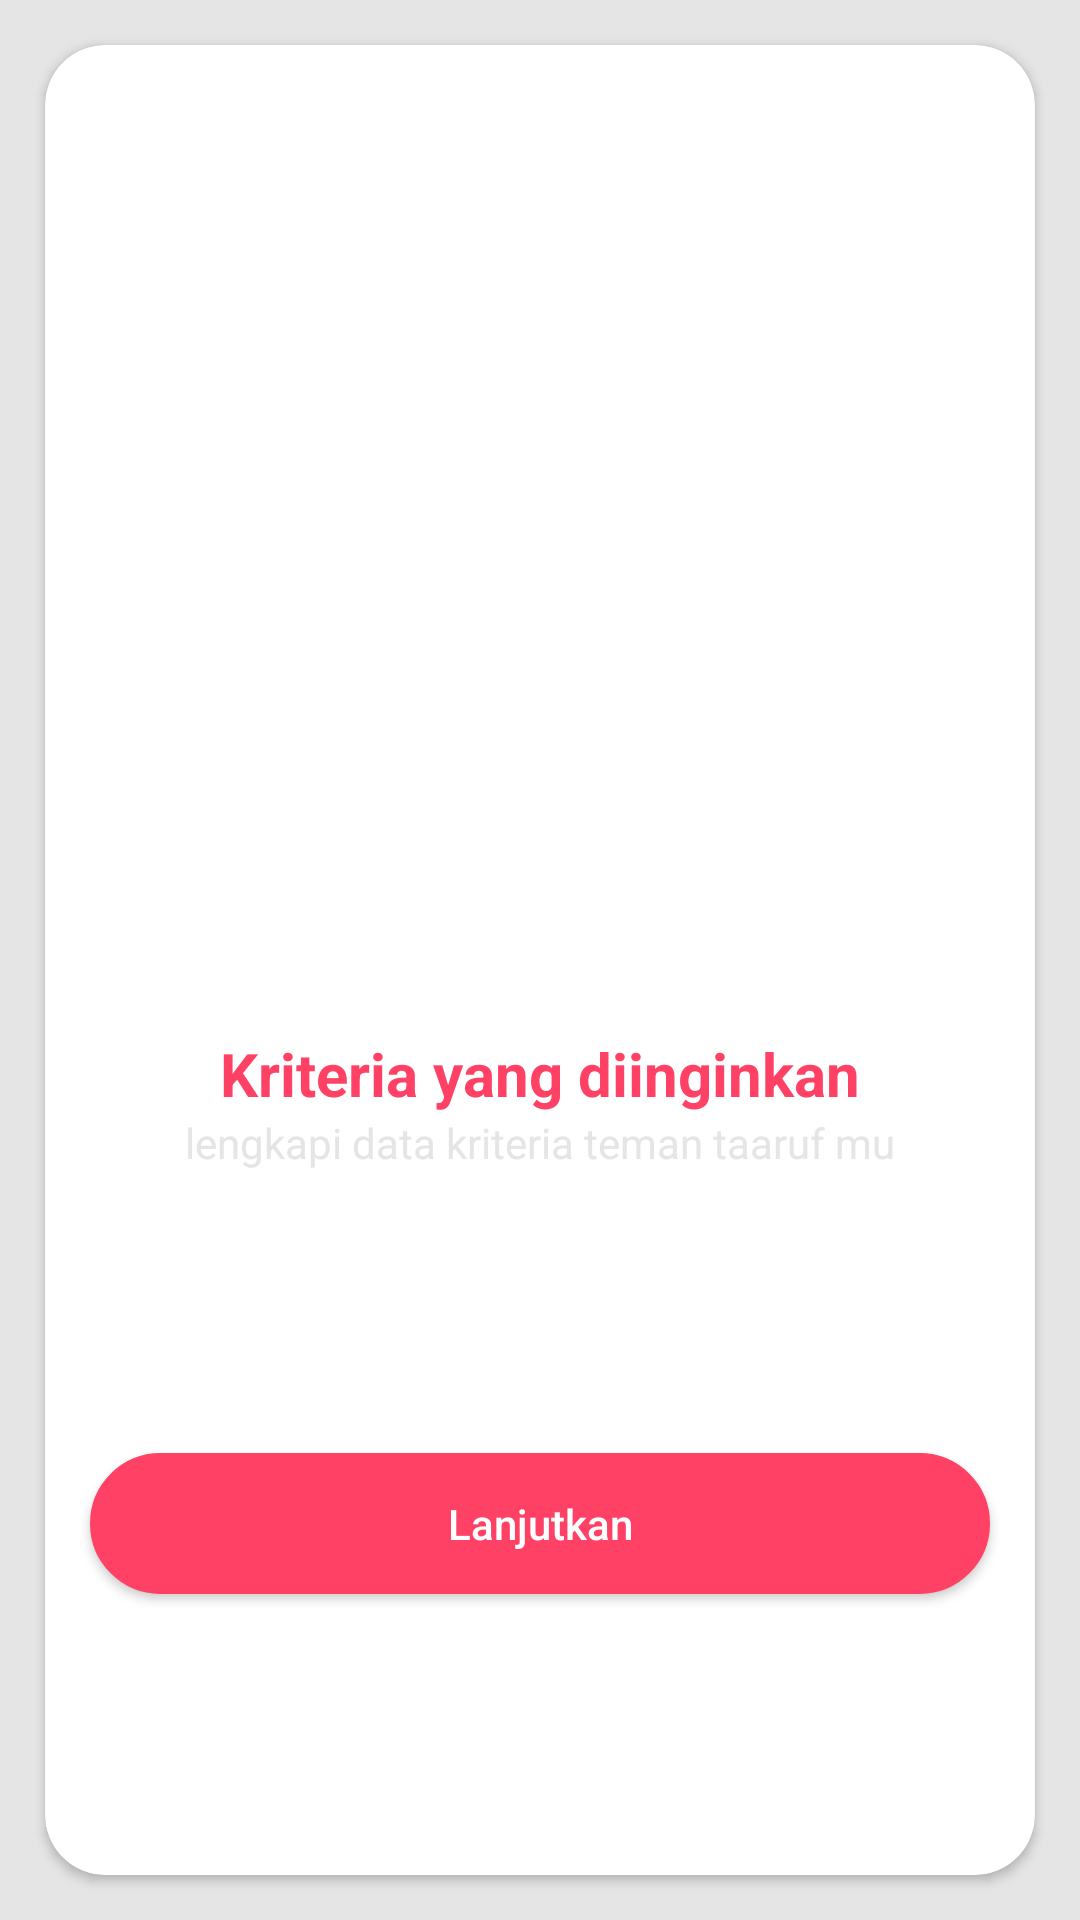

Produce the Android XML layout that renders to this screen, including the resource entries it uses.
<!-- AndroidManifest.xml: activity theme Theme.Design.NoActionBar -->
<!-- res/layout/start_kriteria.xml -->
<?xml version="1.0" encoding="utf-8"?>
<androidx.constraintlayout.widget.ConstraintLayout
    xmlns:android="http://schemas.android.com/apk/res/android"
    xmlns:app="http://schemas.android.com/apk/res-auto"
    xmlns:tools="http://schemas.android.com/tools"
    android:layout_width="match_parent"
    android:layout_height="match_parent"
    android:background="@color/bg">

    <androidx.cardview.widget.CardView
        android:layout_width="match_parent"
        android:layout_height="match_parent"
        android:layout_margin="15dp"
        app:cardBackgroundColor="@color/white"
        app:cardCornerRadius="20dp"
        app:layout_constraintBottom_toBottomOf="parent"
        app:layout_constraintTop_toTopOf="parent"
        app:layout_constraintVertical_bias="0.122"
        tools:layout_editor_absoluteX="27dp">

        <androidx.constraintlayout.widget.ConstraintLayout
            android:layout_width="match_parent"
            android:layout_height="match_parent">

            <Button
                android:id="@+id/btnSubmitVerify"
                android:layout_width="match_parent"
                android:layout_height="47dp"
                android:layout_margin="15dp"
                android:background="@drawable/circle_button"
                android:backgroundTint="@color/select"
                android:text="Lanjutkan"
                android:textAllCaps="false"
                app:layout_constraintBottom_toBottomOf="parent"
                app:layout_constraintEnd_toEndOf="parent"
                app:layout_constraintStart_toStartOf="parent"
                app:layout_constraintTop_toBottomOf="@+id/textView19"
                tools:ignore="MissingConstraints" />

            <TextView
                android:id="@+id/textView19"
                android:layout_width="wrap_content"
                android:layout_height="wrap_content"
                android:text="lengkapi data kriteria teman taaruf mu"
                android:textAlignment="center"
                android:textColor="@color/bg"
                app:layout_constraintBottom_toBottomOf="parent"
                app:layout_constraintEnd_toEndOf="parent"
                app:layout_constraintStart_toStartOf="parent"
                app:layout_constraintTop_toBottomOf="@+id/textView13"
                app:layout_constraintVertical_bias="0.0"
                tools:ignore="MissingConstraints" />

            <TextView
                android:id="@+id/textView13"
                android:layout_width="wrap_content"
                android:layout_height="wrap_content"
                android:text="Kriteria yang diinginkan"
                android:textAllCaps="false"
                android:textColor="@color/select"
                android:textSize="20dp"
                android:textStyle="bold"
                app:layout_constraintBottom_toBottomOf="parent"
                app:layout_constraintEnd_toEndOf="parent"
                app:layout_constraintStart_toStartOf="parent"
                app:layout_constraintTop_toTopOf="parent"
                app:layout_constraintVertical_bias="0.565"
                tools:ignore="MissingConstraints" />



        </androidx.constraintlayout.widget.ConstraintLayout>


    </androidx.cardview.widget.CardView>

</androidx.constraintlayout.widget.ConstraintLayout>
<!-- resources referenced by this layout -->
<resources>
  <color name="bg">#E5E5E5</color>
  <color name="select">#FF4165</color>
  <color name="white">#FFFFFFFF</color>
  <!-- drawable circle_button (drawable) -->
  <?xml version="1.0" encoding="utf-8"?>
  <shape xmlns:android="http://schemas.android.com/apk/res/android"
      android:shape="rectangle">
      <corners android:radius="1000dp" />
      <solid android:color="#fff" />
      <stroke
          android:width="2dip"
          android:color="#BDBDBD" />
      <padding
          android:bottom="4dp"
          android:left="4dp"
          android:right="4dp"
          android:top="4dp" />
  </shape>
</resources>
